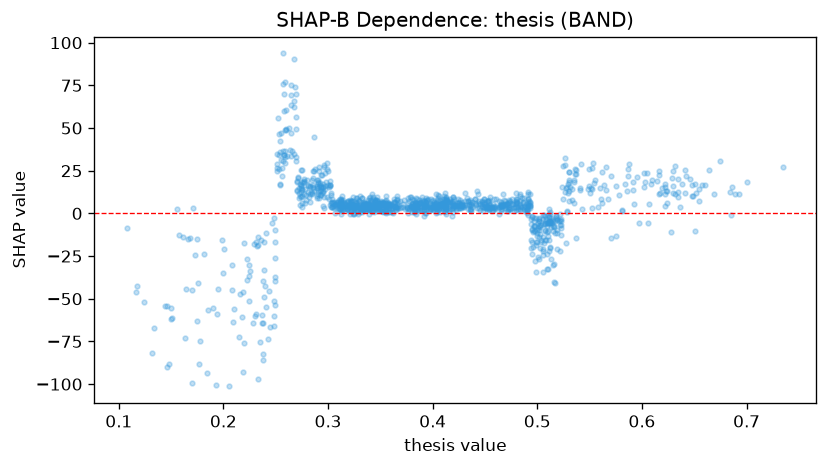

Values plotted in this chart, from the file beside it:
feature_value, shap_value
0.452, 4.247
0.353, 6.234
0.461, 2.968
0.525, 27.57
0.427, 2.95
0.309, 3.432
0.413, 7.955
0.312, 5.707
0.344, 4.455
0.407, 1.088
0.303, 6.28
0.45, 3.875
0.467, 5.182
0.345, 7.802
0.396, 3.953
0.271, 20.66
0.354, 0.6817
0.475, 3.22
0.388, 3.162
0.34, 5.853
0.388, 6.908
0.297, 16.29
0.464, 5.065
0.642, 21.7
0.646, 20.27
0.511, -4.167
0.495, -1.702
0.632, 27.86
0.307, 0.3839
0.352, 2.55
0.289, 10.02
0.306, 6.916
0.381, 5.862
0.311, 6.277
0.327, 6.055
0.259, 29.33
0.251, 28.88
0.256, 26.33
0.275, 18.38
0.423, 6.277
0.365, 3.958
0.338, 2.221
0.41, 6.172
0.324, 2.729
0.334, 5.639
0.469, 4.801
0.507, -4.363
0.513, -4.783
0.333, 2.265
0.283, 11.57
0.605, 23.88
0.465, 4.475
0.537, 25.43
0.266, 36.74
0.319, 1.924
0.457, 1.66
0.447, 4.064
0.324, 2.956
0.416, 1.713
0.564, 16.92
... 1,179 more rows
